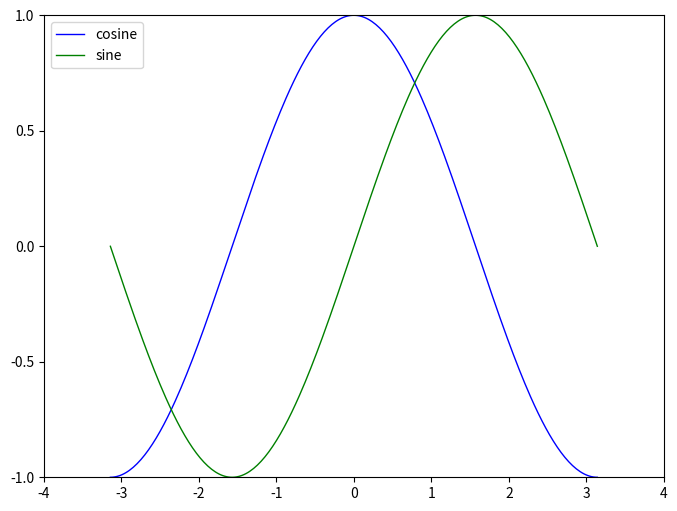

The matplotlib source for this figure:
# matplotllib is 2D-graphics

from matplotlib import pyplot as plt
import numpy as np

def test_basic_controlled_plotting():
    # Create a figure of size 8x6 inches, 80 dots per inch
    plt.figure(figsize=(8, 6), dpi=80)
    # Create a new subplot from a grid of 1x1
    plt.subplot(1, 1, 1)
    X = np.linspace(-np.pi, np.pi, 256, endpoint=True)
    C, S = np.cos(X), np.sin(X)
    # Plot cosine with a blue continuous line of width 1 (pixels)
    plt.plot(X, C, color="blue", linewidth=1.0, linestyle="-", label="cosine")
    # Plot sine with a green continuous line of width 1 (pixels)
    plt.plot(X, S, color="green", linewidth=1.0, linestyle="-", label="sine")


    # Set x limits
    plt.xlim(-4.0, 4.0)     # plt.xlim(X.min() * 1.1, X.max() * 1.1)
    # Set x ticks
    plt.xticks(np.linspace(-4, 4, 9, endpoint=True))    # plt.xticks([-np.pi, -np.pi/2, 0, np.pi/2, np.pi], [r'$-\pi$', r'$-\pi/2$', r'$0$', r'$+\pi/2$', r'$+\pi$'])
    # Set y limits
    plt.ylim(-1.0, 1.0)     # plt.ylim(C.min() * 1.1, C.max() * 1.1)
    # Set y ticks
    plt.yticks(np.linspace(-1, 1, 5, endpoint=True))    # plt.yticks([-1, 0, +1],[r'$-1$', r'$0$', r'$+1$'])

    # Legends
    plt.legend(loc='upper left')

    # Annotate example
    # t = 2 * np.pi / 3
    # plt.plot([t, t], [0, np.cos(t)], color='blue', linewidth=2.5, linestyle="--")
    # plt.scatter([t, ], [np.cos(t), ], 50, color='blue')
    # plt.annotate(r'$sin(\frac{2\pi}{3})=\frac{\sqrt{3}}{2}$',
    #              xy=(t, np.sin(t)), xycoords='data',
    #              xytext=(+10, +30), textcoords='offset points', fontsize=16,
    #              arrowprops=dict(arrowstyle="->", connectionstyle="arc3,rad=.2"))
    # plt.plot([t, t], [0, np.sin(t)], color='red', linewidth=2.5, linestyle="--")
    # plt.scatter([t, ], [np.sin(t), ], 50, color='red')
    # plt.annotate(r'$cos(\frac{2\pi}{3})=-\frac{1}{2}$',
    #              xy=(t, np.cos(t)), xycoords='data',
    #              xytext=(-90, -50), textcoords='offset points', fontsize=16,
    #              arrowprops=dict(arrowstyle="->", connectionstyle="arc3,rad=.2"))

    # Save figure using 72 dots per inch
    plt.savefig("exercise_2.png", dpi=72)
    # Show result on screen
    plt.show()

def test_figures_subplots_axes_ticks():
    pass



if __name__ == '__main__':
    # Basic Usage
    # X = np.linspace(-np.pi, np.pi, 256, endpoint=True)
    # C, S = np.cos(X), np.sin(X)
    # plt.plot(X, C)
    # plt.plot(X, S)
    # plt.show()
    test_basic_controlled_plotting()
    print([0.5,2,4])


    print()